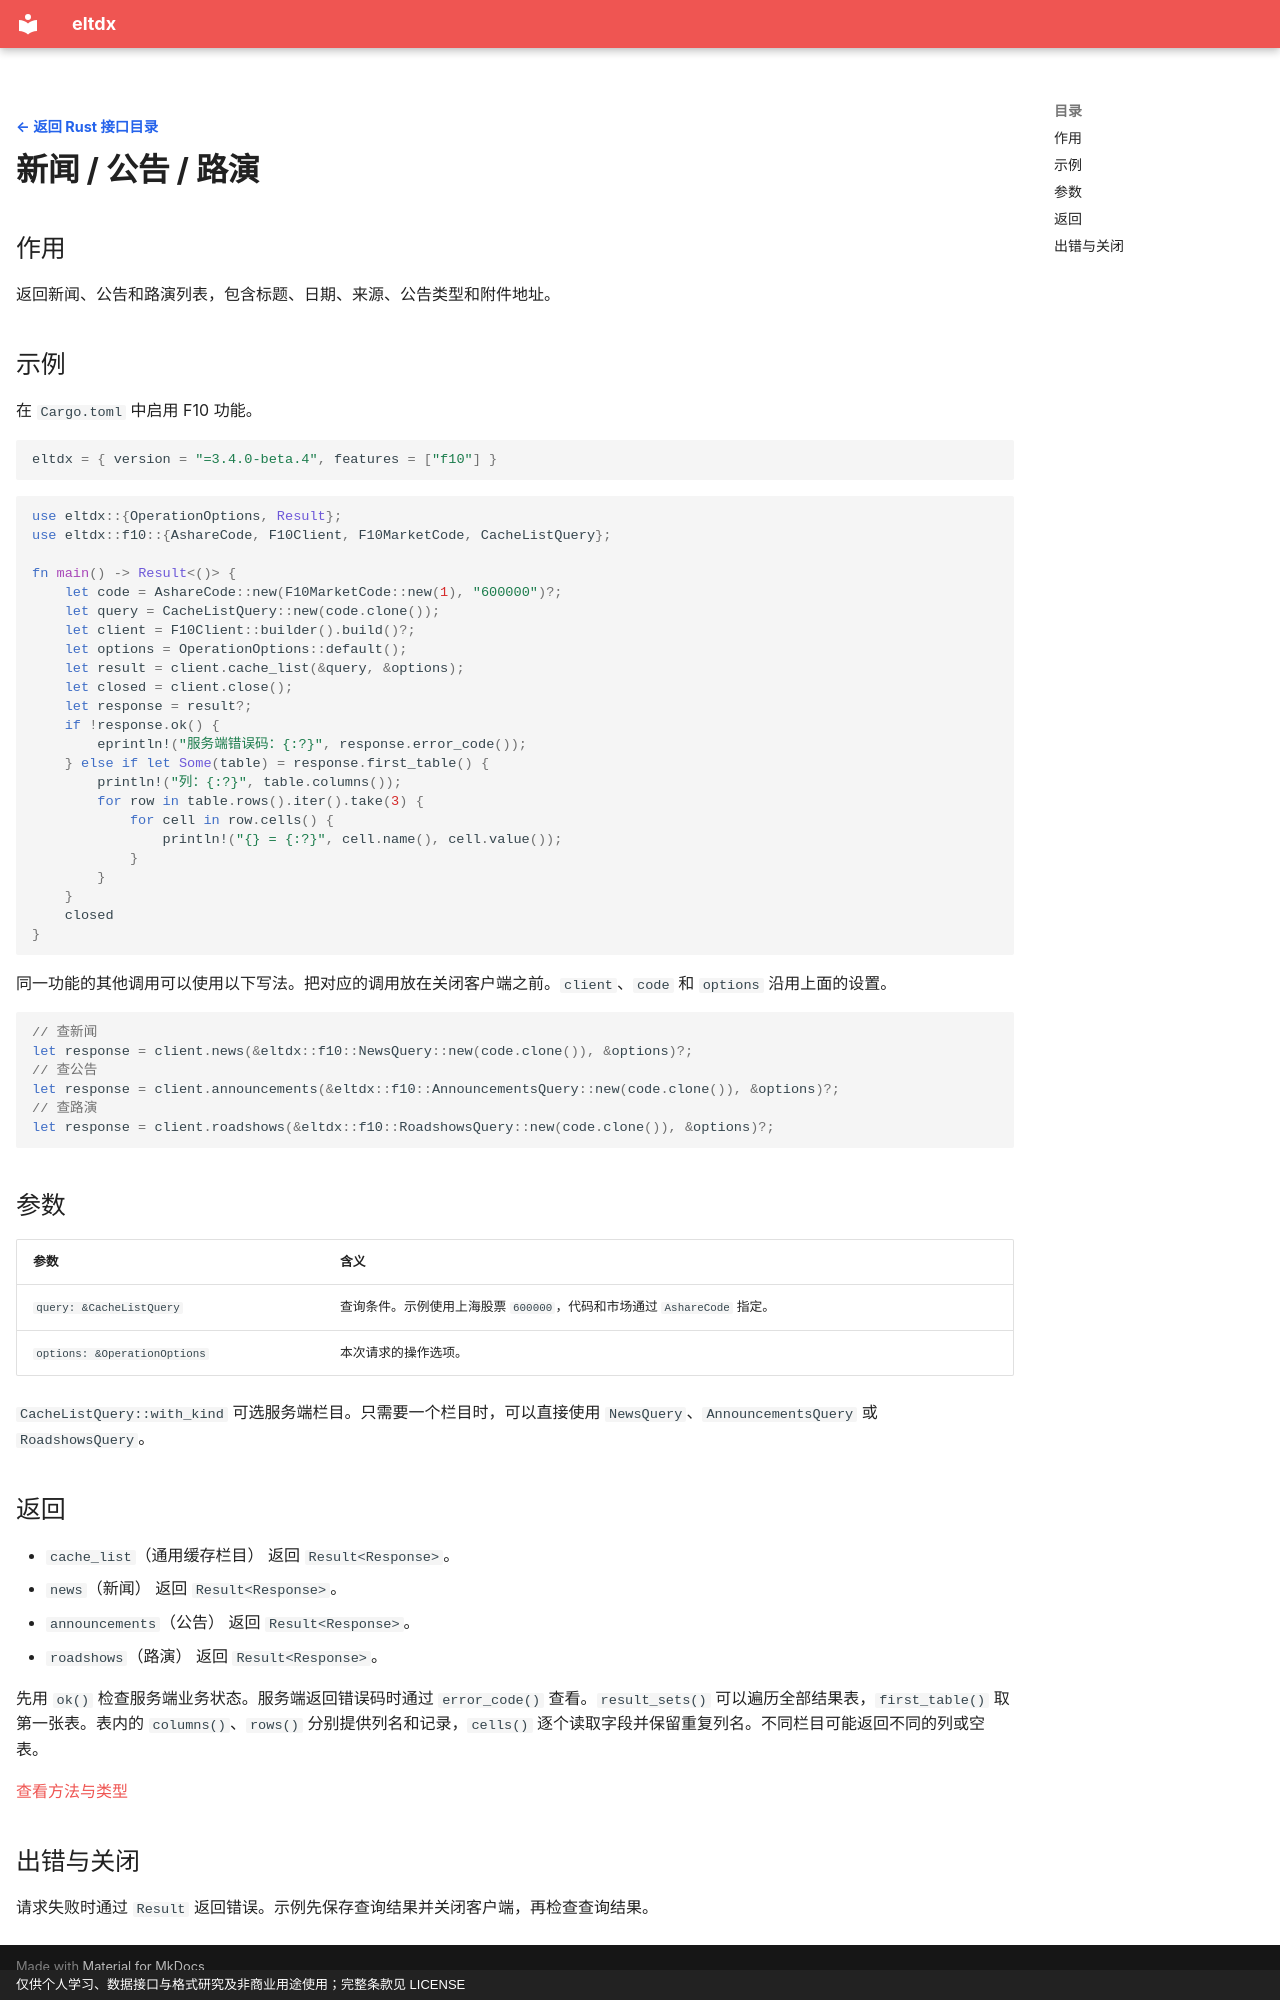

repository: electkismet/eltdx · page: rust-sdk/f10-news-cache/index.html · generator: mkdocs · copyright: 仅供个人学习、数据接口与格式研究及非商业用途使用；完整条款见 LICENSE

---
hide:
  - navigation
---

[← 返回 Rust 接口目录](../index.md?lang=rust){ .interface-detail-back }

# 新闻 / 公告 / 路演

## 作用

返回新闻、公告和路演列表，包含标题、日期、来源、公告类型和附件地址。

## 示例

在 `Cargo.toml` 中启用 F10 功能。

```toml
eltdx = { version = "=3.4.0-beta.4", features = ["f10"] }
```

```rust
use eltdx::{OperationOptions, Result};
use eltdx::f10::{AshareCode, F10Client, F10MarketCode, CacheListQuery};

fn main() -> Result<()> {
    let code = AshareCode::new(F10MarketCode::new(1), "600000")?;
    let query = CacheListQuery::new(code.clone());
    let client = F10Client::builder().build()?;
    let options = OperationOptions::default();
    let result = client.cache_list(&query, &options);
    let closed = client.close();
    let response = result?;
    if !response.ok() {
        eprintln!("服务端错误码：{:?}", response.error_code());
    } else if let Some(table) = response.first_table() {
        println!("列：{:?}", table.columns());
        for row in table.rows().iter().take(3) {
            for cell in row.cells() {
                println!("{} = {:?}", cell.name(), cell.value());
            }
        }
    }
    closed
}
```

同一功能的其他调用可以使用以下写法。把对应的调用放在关闭客户端之前。`client`、`code` 和 `options` 沿用上面的设置。

```rust
// 查新闻
let response = client.news(&eltdx::f10::NewsQuery::new(code.clone()), &options)?;
// 查公告
let response = client.announcements(&eltdx::f10::AnnouncementsQuery::new(code.clone()), &options)?;
// 查路演
let response = client.roadshows(&eltdx::f10::RoadshowsQuery::new(code.clone()), &options)?;
```

## 参数

| 参数 | 含义 |
| --- | --- |
| `query: &CacheListQuery` | 查询条件。示例使用上海股票 `600000`，代码和市场通过 `AshareCode` 指定。 |
| `options: &OperationOptions` | 本次请求的操作选项。 |

`CacheListQuery::with_kind` 可选服务端栏目。只需要一个栏目时，可以直接使用 `NewsQuery`、`AnnouncementsQuery` 或 `RoadshowsQuery`。

## 返回

- `cache_list`（通用缓存栏目） 返回 `Result<Response>`。
- `news`（新闻） 返回 `Result<Response>`。
- `announcements`（公告） 返回 `Result<Response>`。
- `roadshows`（路演） 返回 `Result<Response>`。

先用 `ok()` 检查服务端业务状态。服务端返回错误码时通过 `error_code()` 查看。`result_sets()` 可以遍历全部结果表，`first_table()` 取第一张表。表内的 `columns()`、`rows()` 分别提供列名和记录，`cells()` 逐个读取字段并保留重复列名。不同栏目可能返回不同的列或空表。

[查看方法与类型](https://electkismet.github.io/eltdx/rust-api/3.4.0-beta.4/eltdx/f10/struct.F10Client.html#method.cache_list)

## 出错与关闭

请求失败时通过 `Result` 返回错误。示例先保存查询结果并关闭客户端，再检查查询结果。
